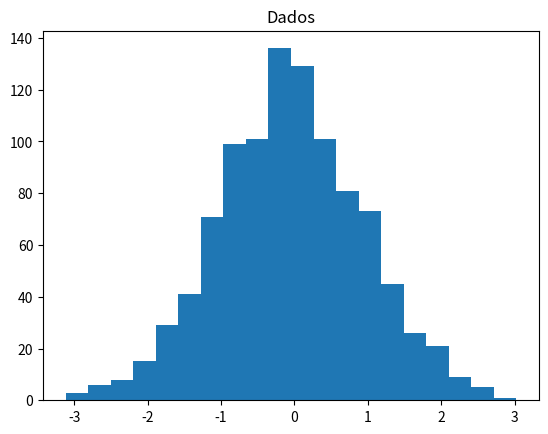
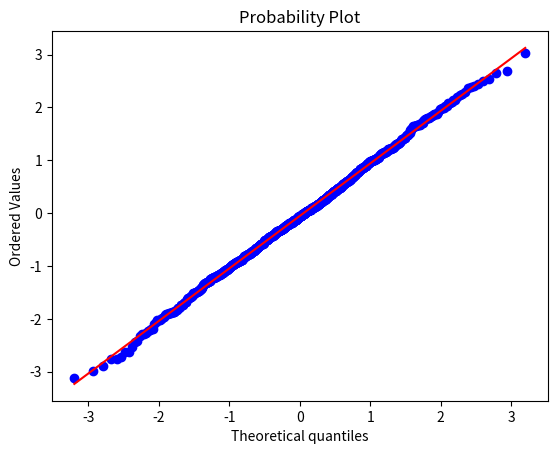

Reproduce these figures in Python, in order.
# Importação da função norm
from scipy.stats import norm


# Conjunto de objetos em uma cesta, a média é 8 e o desvio padrão é 2
# Qual a probabilidade de tirar um objeto que peso é menor que 6 quilos?
norm.cdf(6, 8, 2)


from scipy import stats
from scipy.stats import norm, skewnorm
import matplotlib.pyplot as plt

# Criação de uma variável com dados em uma distribuição normal com a função rvs (100 elementos)
dados = norm.rvs(size = 1000)
dados

#histograma
plt.hist(dados, bins = 20)
plt.title('Dados')


fig, ax = plt.subplots()
stats.probplot(dados, fit=True,   plot=ax)
plt.show()



